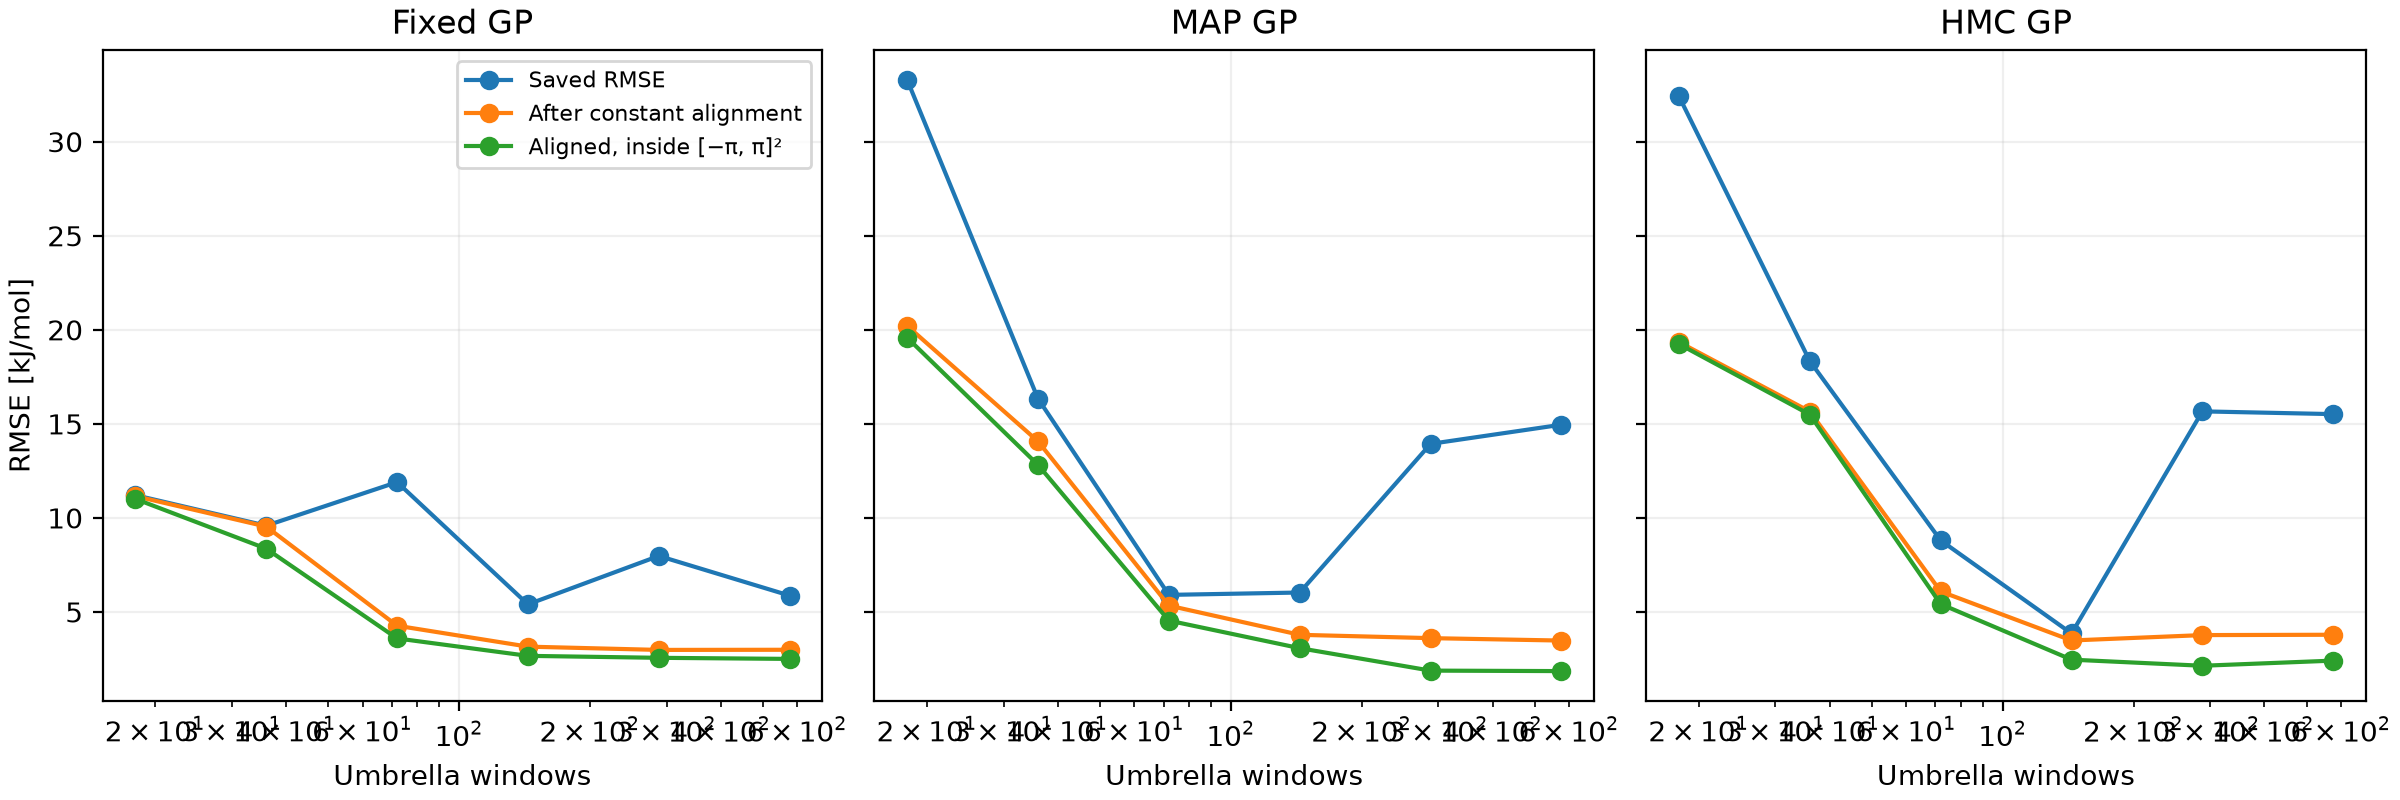

The file beside this chart, header and first rows:
method, windows, raw_rmse, offset, aligned_rmse, interior_aligned_rmse
Fixed GP, 18, 11.21, 1.075, 11.16, 11.01
Fixed GP, 36, 9.586, -0.9521, 9.539, 8.365
Fixed GP, 72, 11.9, 11.11, 4.269, 3.593
Fixed GP, 144, 5.403, -4.385, 3.156, 2.667
Fixed GP, 288, 7.978, 7.4, 2.982, 2.562
Fixed GP, 576, 5.87, 5.052, 2.99, 2.504
MAP GP, 18, 33.29, 26.45, 20.21, 19.58
MAP GP, 36, 16.34, 8.301, 14.07, 12.82
MAP GP, 72, 5.908, 2.532, 5.338, 4.541
MAP GP, 144, 6.033, -4.698, 3.786, 3.075
MAP GP, 288, 13.94, -13.46, 3.608, 1.882
MAP GP, 576, 14.96, -14.54, 3.48, 1.856
HMC GP, 18, 32.41, 26, 19.35, 19.24
HMC GP, 36, 18.34, 9.544, 15.66, 15.49
HMC GP, 72, 8.805, -6.359, 6.09, 5.419
HMC GP, 144, 3.856, -1.653, 3.484, 2.465
HMC GP, 288, 15.66, -15.2, 3.771, 2.14
HMC GP, 576, 15.52, -15.05, 3.788, 2.414
